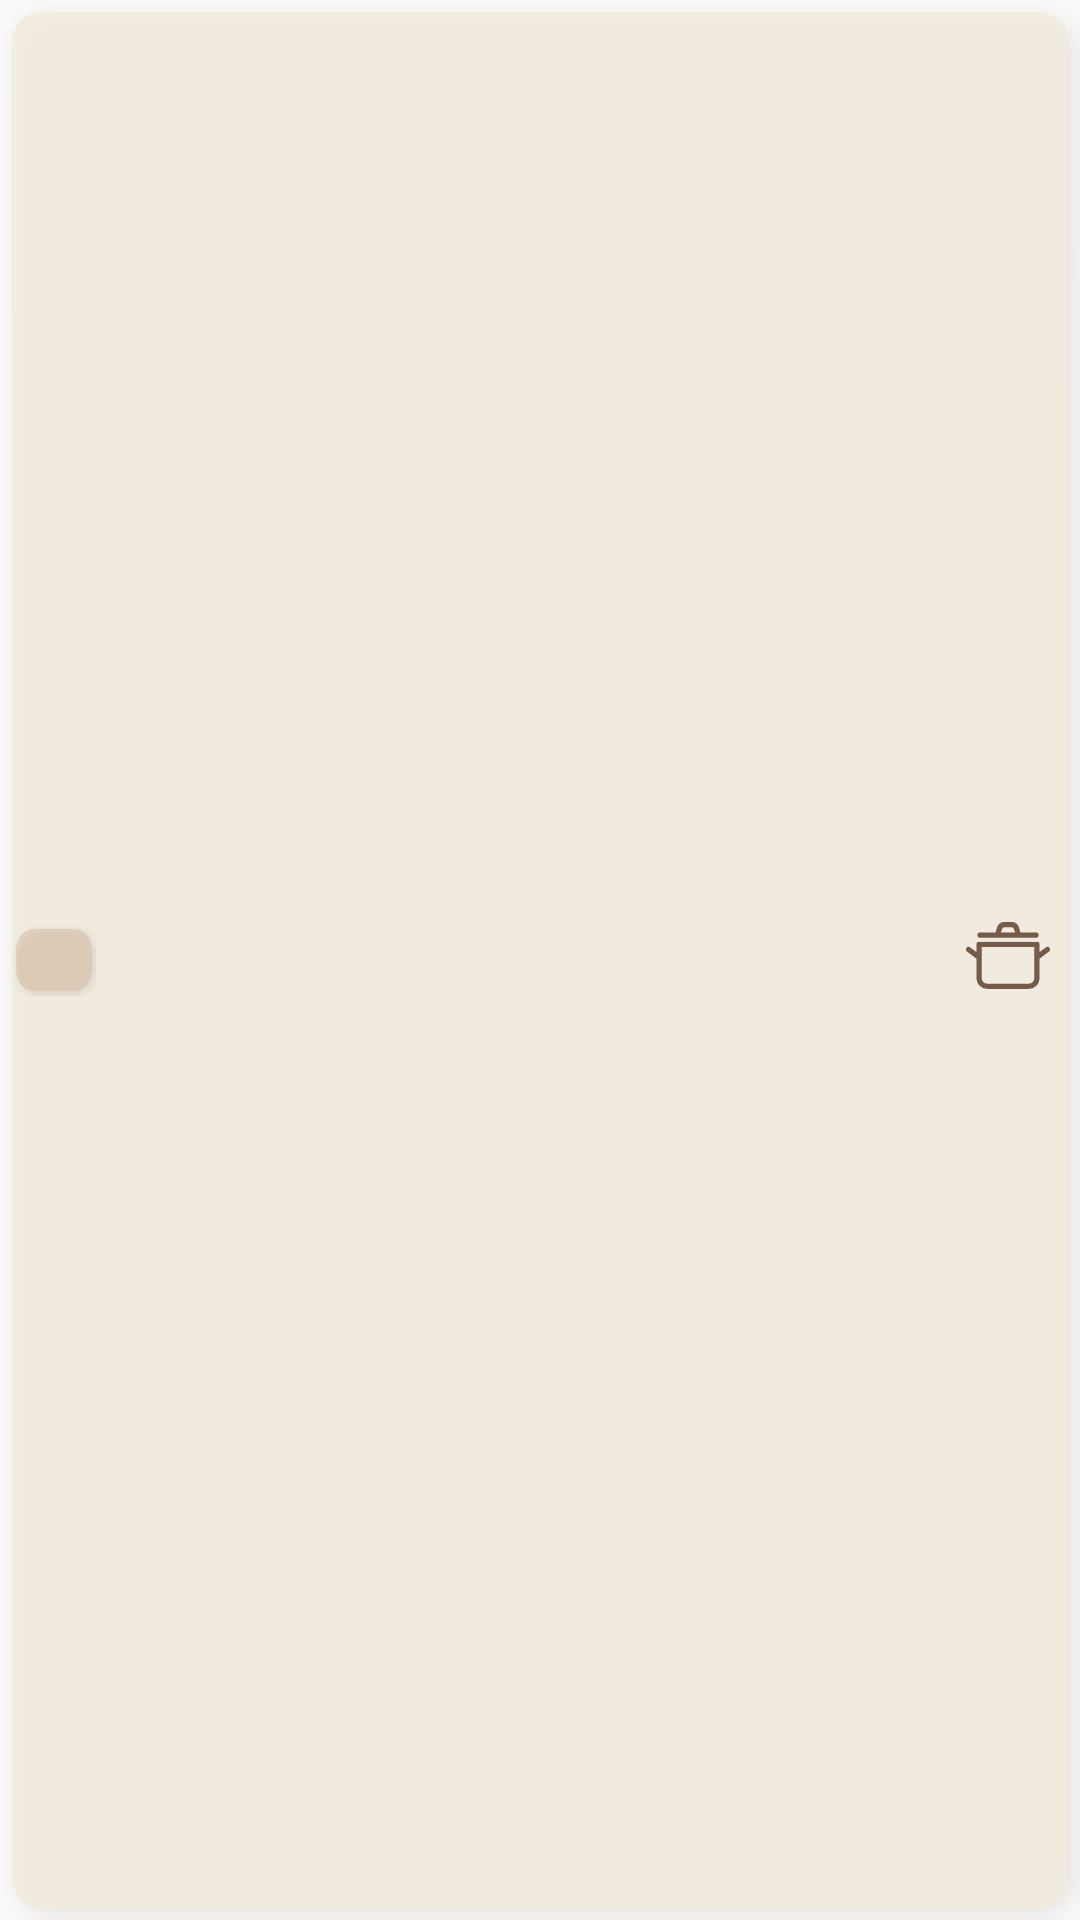

Write the Android layout XML for this screen, with the resource values it uses.
<!-- AndroidManifest.xml: application theme AppTheme -->
<!-- res/layout/recipe_widget_row.xml -->
<?xml version="1.0" encoding="utf-8"?>
<LinearLayout xmlns:android="http://schemas.android.com/apk/res/android"
    android:id="@+id/widget_row"
    android:layout_width="match_parent"
    android:layout_height="@dimen/widget_row_height"
    android:background="@drawable/widget_row"
    android:gravity="center_vertical"
    android:orientation="horizontal"
    android:paddingStart="4dp"
    android:paddingEnd="4dp">
    <FrameLayout
        android:id="@+id/widget_row_open"
        android:layout_width="0dp"
        android:layout_height="match_parent"
        android:layout_weight="1">
        <LinearLayout
            android:layout_width="match_parent"
            android:layout_height="match_parent"
            android:gravity="center_vertical"
            android:orientation="horizontal">
            <TextView android:id="@+id/widget_row_day" style="@style/WidgetDayBadge" />
            <TextView android:id="@+id/widget_row_recipe" style="@style/WidgetRecipeName"
                android:layout_width="0dp" android:layout_weight="1"
                android:layout_marginStart="4dp" android:includeFontPadding="false" />
        </LinearLayout>
    </FrameLayout>
    <ImageButton android:id="@+id/widget_row_toggle" style="@style/WidgetPotButton"
        android:layout_height="match_parent" />
</LinearLayout>
<!-- resources referenced by this layout -->
<resources>
  <dimen name="widget_row_height">56dp</dimen>
  <!-- drawable widget_row (drawable) -->
  <?xml version="1.0" encoding="utf-8"?>
  <layer-list xmlns:android="http://schemas.android.com/apk/res/android">
      <item android:top="2dp">
          <shape android:shape="rectangle">
              <solid android:color="@color/widget_disabled" />
              <corners android:radius="8dp" />
          </shape>
      </item>
      <item android:bottom="1dp">
          <shape android:shape="rectangle">
              <solid android:color="@color/widget_paper" />
              <stroke android:width="@dimen/widget_stroke" android:color="@color/widget_divider" />
              <corners android:radius="8dp" />
          </shape>
      </item>
      <item android:left="1dp" android:right="1dp" android:bottom="2dp">
          <shape android:shape="rectangle">
              <solid android:color="@android:color/transparent" />
              <stroke android:width="1dp" android:color="#FFFFFF" />
              <corners android:radius="7dp" />
          </shape>
      </item>
  </layer-list>
  <style name="WidgetDayBadge">
          <item name="android:layout_width">28dp</item>
          <item name="android:layout_height">24dp</item>
          <item name="android:background">@drawable/widget_day_badge</item>
          <item name="android:gravity">center</item>
          <item name="android:maxLines">1</item>
          <item name="android:textColor">@color/widget_ink</item>
          <item name="android:textSize">@dimen/widget_caption_size</item>
          <item name="android:textStyle">bold</item>
      </style>
  <style name="WidgetPotButton">
          <item name="android:layout_width">@dimen/widget_touch_size</item>
          <item name="android:layout_height">@dimen/widget_touch_size</item>
          <item name="android:background">@android:color/transparent</item>
          <item name="android:contentDescription">@string/widget_mark_done</item>
          <item name="android:paddingStart">10dp</item>
          <item name="android:paddingEnd">2dp</item>
          <item name="android:paddingTop">10dp</item>
          <item name="android:paddingBottom">10dp</item>
          <item name="android:src">@drawable/widget_pot</item>
      </style>
  <style name="WidgetRecipeName">
          <item name="android:layout_width">match_parent</item>
          <item name="android:layout_height">wrap_content</item>
          <item name="android:ellipsize">end</item>
          <item name="android:maxLines">2</item>
          <item name="android:textColor">@color/widget_ink</item>
          <item name="android:textSize">@dimen/widget_body_size</item>
          <item name="android:textStyle">bold</item>
      </style>
  <style name="AppTheme" parent="Theme.AppCompat.Light.DarkActionBar">
          
          <item name="colorPrimary">@color/colorPrimary</item>
          <item name="colorPrimaryDark">@color/colorPrimaryDark</item>
          <item name="colorAccent">@color/colorAccent</item>
      </style>
  <color name="widget_disabled">#C3B3A2</color>
  <color name="widget_paper">#EBE6DD</color>
  <dimen name="widget_stroke">1dp</dimen>
  <color name="widget_divider">#2E765B48</color>
  <color name="widget_ink">#765B48</color>
  <dimen name="widget_caption_size">11sp</dimen>
  <dimen name="widget_touch_size">48dp</dimen>
  <string name="widget_mark_done">完成食谱</string>
  <dimen name="widget_body_size">13sp</dimen>
  <!-- not gathered from this repository: default colours our renderer supplied (Android Studio template values) -->
  <color name="colorPrimary">#FF6200EE</color>
  <color name="colorPrimaryDark">#FF3700B3</color>
  <color name="colorAccent">#FF03DAC5</color>
</resources>
